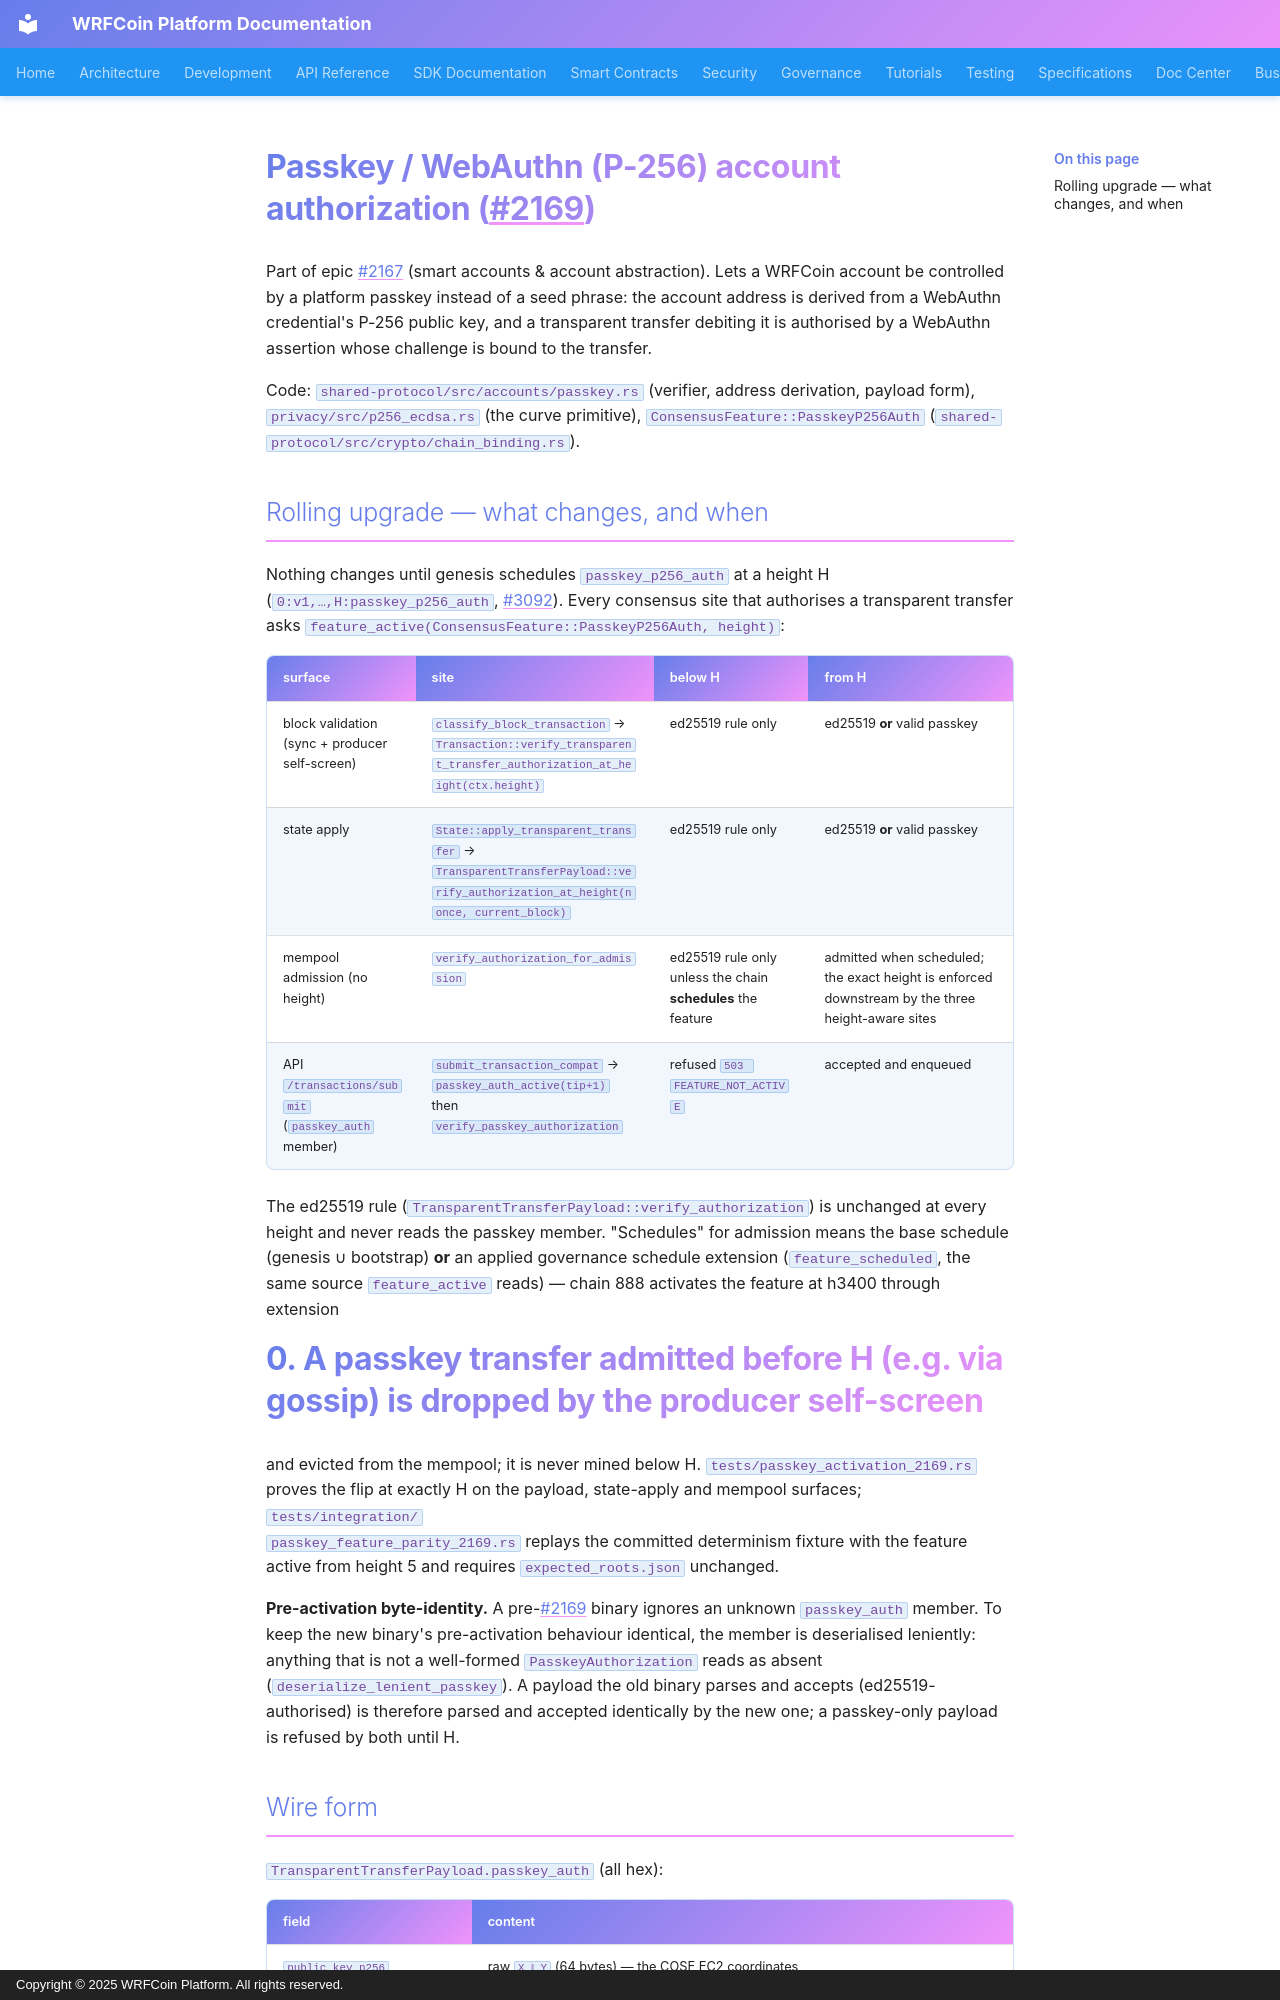

repository: wrfcoin/core4 · page: security/PASSKEY_P256_AUTH/index.html · generator: mkdocs · copyright: Copyright © 2025 WRFCoin Platform. All rights reserved.

# Passkey / WebAuthn (P-256) account authorization (#2169)

Part of epic #2167 (smart accounts & account abstraction). Lets a WRFCoin account be controlled
by a platform passkey instead of a seed phrase: the account address is derived from a WebAuthn
credential's P-256 public key, and a transparent transfer debiting it is authorised by a WebAuthn
assertion whose challenge is bound to the transfer.

Code: `shared-protocol/src/accounts/passkey.rs` (verifier, address derivation, payload form),
`privacy/src/p256_ecdsa.rs` (the curve primitive), `ConsensusFeature::PasskeyP256Auth`
(`shared-protocol/src/crypto/chain_binding.rs`).

## Rolling upgrade — what changes, and when

Nothing changes until genesis schedules `passkey_p256_auth` at a height H
(`0:v1,…,H:passkey_p256_auth`, #3092). Every consensus site that authorises a transparent
transfer asks `feature_active(ConsensusFeature::PasskeyP256Auth, height)`:

| surface | site | below H | from H |
|---|---|---|---|
| block validation (sync + producer self-screen) | `classify_block_transaction` → `Transaction::verify_transparent_transfer_authorization_at_height(ctx.height)` | ed25519 rule only | ed25519 **or** valid passkey |
| state apply | `State::apply_transparent_transfer` → `TransparentTransferPayload::verify_authorization_at_height(nonce, current_block)` | ed25519 rule only | ed25519 **or** valid passkey |
| mempool admission (no height) | `verify_authorization_for_admission` | ed25519 rule only unless the chain **schedules** the feature | admitted when scheduled; the exact height is enforced downstream by the three height-aware sites |
| API `/transactions/submit` (`passkey_auth` member) | `submit_transaction_compat` → `passkey_auth_active(tip+1)` then `verify_passkey_authorization` | refused `503 FEATURE_NOT_ACTIVE` | accepted and enqueued |

The ed25519 rule (`TransparentTransferPayload::verify_authorization`) is unchanged at every
height and never reads the passkey member. "Schedules" for admission means the base schedule
(genesis ∪ bootstrap) **or** an applied governance schedule extension (`feature_scheduled`, the
same source `feature_active` reads) — chain 888 activates the feature at h3400 through extension
#0. A passkey transfer admitted before H (e.g. via gossip) is dropped by the producer self-screen
and evicted from the mempool; it is never mined below H. `tests/passkey_activation_2169.rs` proves the flip at
exactly H on the payload, state-apply and mempool surfaces; `tests/integration/
passkey_feature_parity_2169.rs` replays the committed determinism fixture with the feature active
from height 5 and requires `expected_roots.json` unchanged.

**Pre-activation byte-identity.** A pre-#2169 binary ignores an unknown `passkey_auth` member. To
keep the new binary's pre-activation behaviour identical, the member is deserialised leniently:
anything that is not a well-formed `PasskeyAuthorization` reads as absent
(`deserialize_lenient_passkey`). A payload the old binary parses and accepts (ed25519-authorised)
is therefore parsed and accepted identically by the new one; a passkey-only payload is refused by
both until H.
